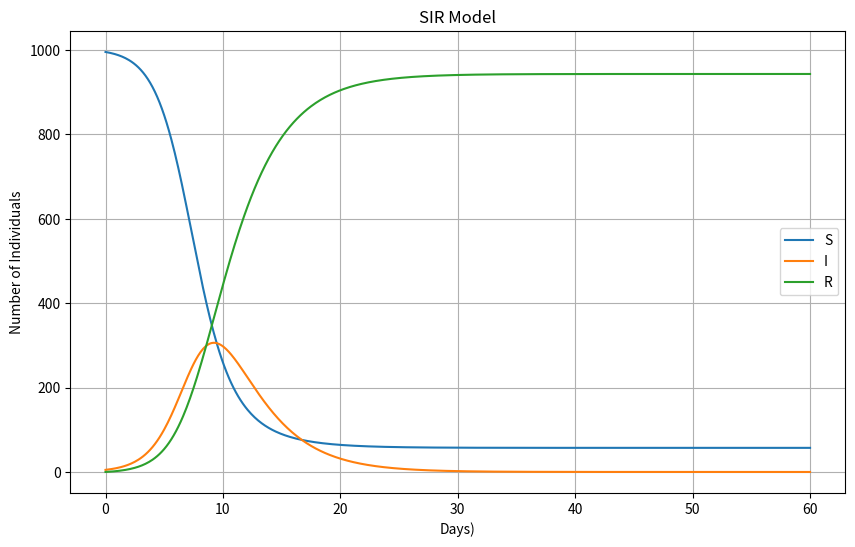
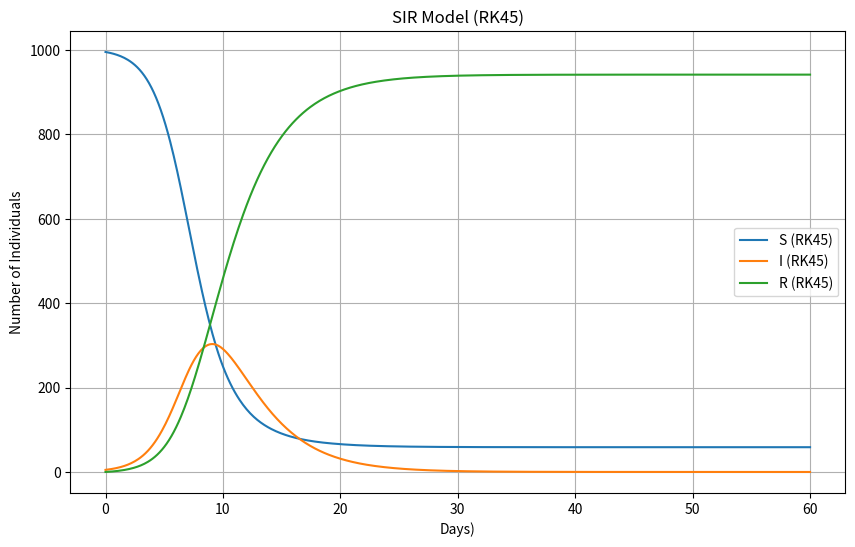

Here is the Python script that generated these plots, in order:
import numpy as np
import matplotlib.pyplot as plt
from scipy.integrate import solve_ivp

N = 1000
beta = 1.0
gamma = 1/3
S0 = 995
I0 = 5
R0 = 0

t_max = 60
dt = 0.1

t_euler = np.arange(0, t_max + dt, dt)
S_euler = np.zeros(len(t_euler))
I_euler = np.zeros(len(t_euler))
R_euler = np.zeros(len(t_euler))

S_euler[0] = S0
I_euler[0] = I0
R_euler[0] = R0

for n in range(len(t_euler) - 1):
    S = S_euler[n]
    I = I_euler[n]
    R = R_euler[n]

    dS_dt = -beta * S * I / N
    dI_dt = beta * S * I / N - gamma * I
    dR_dt = gamma * I

    S_euler[n + 1] = S + dS_dt * dt
    I_euler[n + 1] = I + dI_dt * dt
    R_euler[n + 1] = R + dR_dt * dt

plt.figure(figsize=(10, 6))
plt.plot(t_euler, S_euler, label='S')
plt.plot(t_euler, I_euler, label='I')
plt.plot(t_euler, R_euler, label='R')
plt.xlabel('Days)')
plt.ylabel('Number of Individuals')
plt.title('SIR Model')
plt.legend()
plt.grid(True)
plt.show()

def sir_system(t, y):
    S, I, R = y
    dS_dt = -beta * S * I / N
    dI_dt = beta * S * I / N - gamma * I
    dR_dt = gamma * I
    return [dS_dt, dI_dt, dR_dt]

t_eval = np.linspace(0, t_max, 600)
solution = solve_ivp(sir_system, [0, t_max], [S0, I0, R0], t_eval=t_eval, method='RK45')
S_rk45, I_rk45, R_rk45 = solution.y
t_rk45 = solution.t

plt.figure(figsize=(10, 6))
plt.plot(t_rk45, S_rk45, label='S (RK45)')
plt.plot(t_rk45, I_rk45, label='I (RK45)')
plt.plot(t_rk45, R_rk45, label='R (RK45)')
plt.xlabel('Days)')
plt.ylabel('Number of Individuals')
plt.title('SIR Model (RK45)')
plt.legend()
plt.grid(True)
plt.show()
